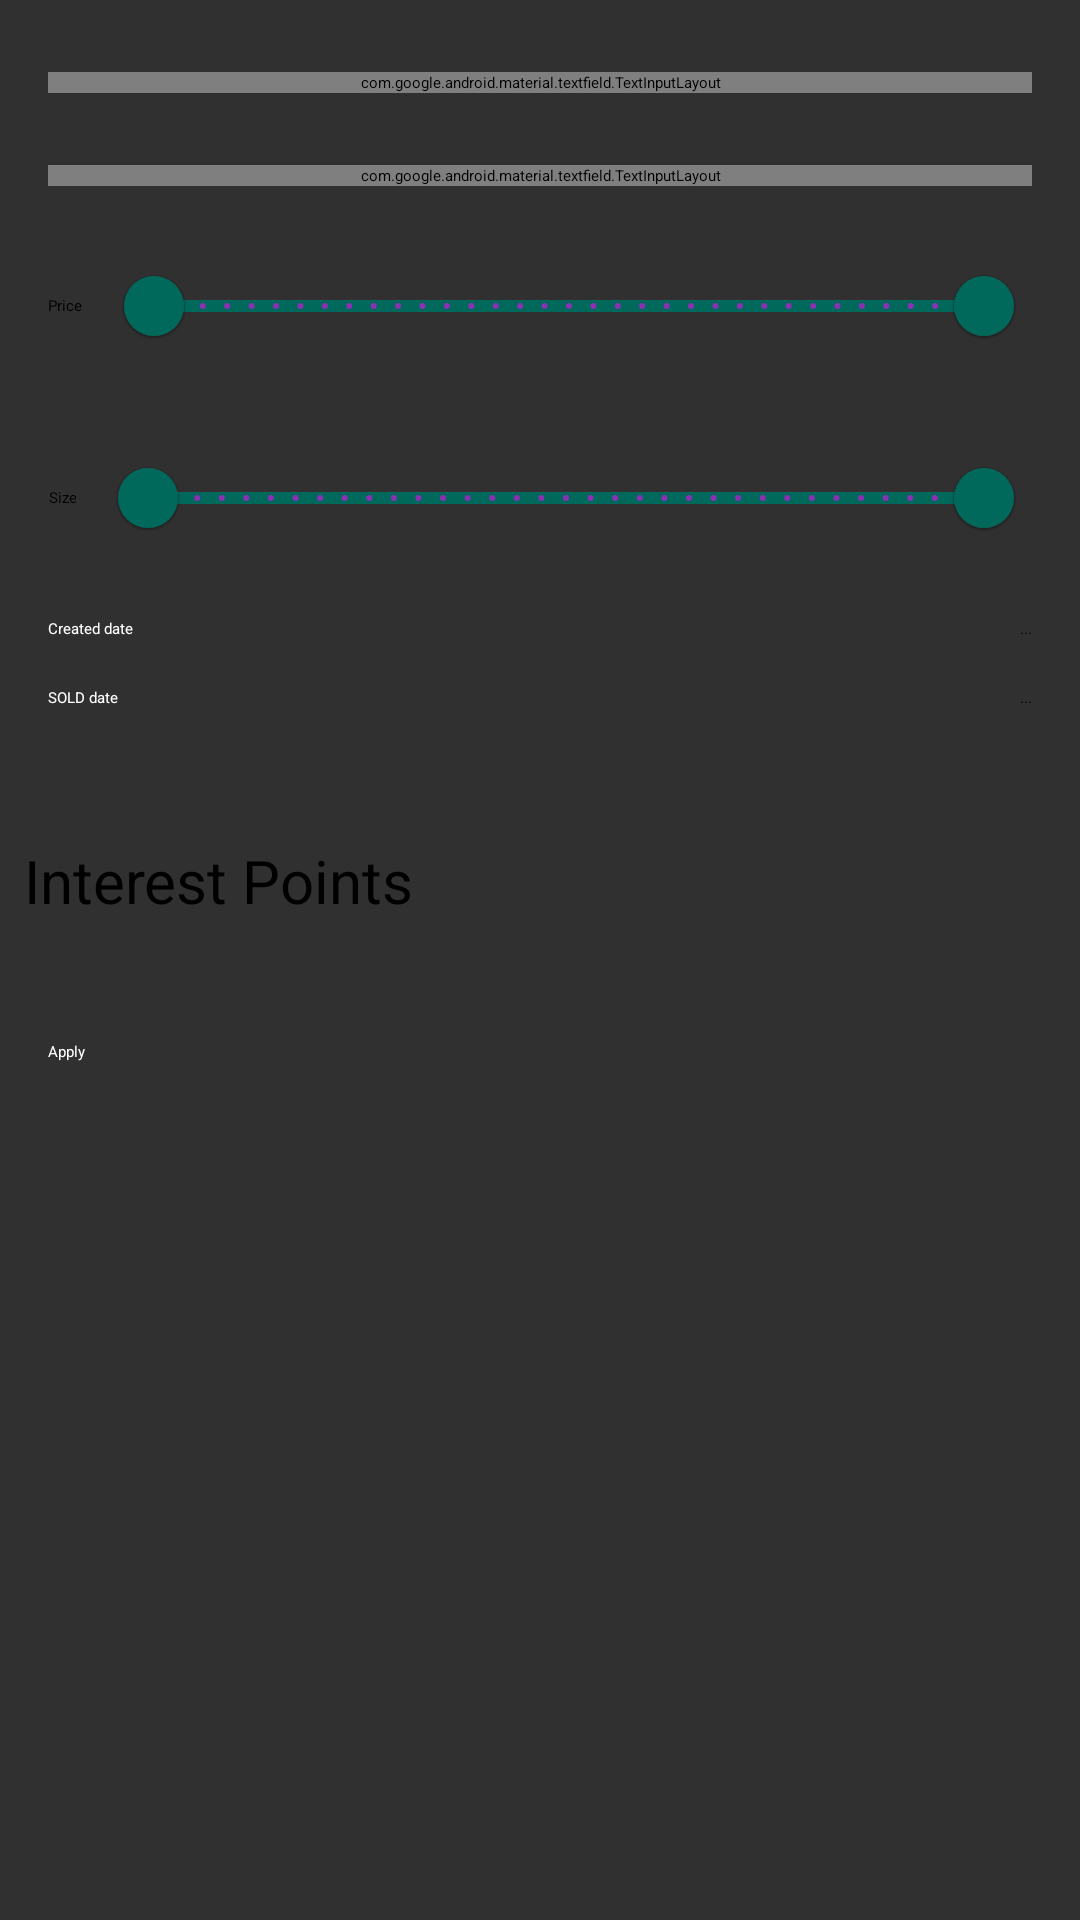

The Android layout XML behind this screen, and the referenced resources:
<!-- AndroidManifest.xml: application theme AppTheme -->
<!-- res/layout/fragment_filter_property_dialog.xml -->
<?xml version="1.0" encoding="utf-8"?>
<LinearLayout
    android:id="@+id/filter_modal"
    xmlns:android="http://schemas.android.com/apk/res/android"
    xmlns:tools="http://schemas.android.com/tools"
    xmlns:app="http://schemas.android.com/apk/res-auto"
    android:layout_height="match_parent"
    android:layout_width="match_parent"
    android:orientation="vertical">
    <com.google.android.material.appbar.AppBarLayout
        android:layout_width="match_parent"
        android:layout_height="wrap_content"
        app:layout_constraintTop_toTopOf="parent"
        android:id="@+id/top_bar_create">
        <com.google.android.material.appbar.MaterialToolbar
            android:id="@+id/filter_top_bar"
            android:layout_width="match_parent"
            android:layout_height="?attr/actionBarSize"
            app:navigationIconTint="@android:color/white"
            app:title="Filter"
            style="@style/Widget.MaterialComponents.Toolbar.Primary"
            app:titleTextColor="@android:color/white"
            app:navigationIcon="@drawable/ic_baseline_arrow_back_24"
            >
        </com.google.android.material.appbar.MaterialToolbar>

    </com.google.android.material.appbar.AppBarLayout>
    <ScrollView
        android:layout_width="match_parent"
        android:layout_height="match_parent"
        tools:context=".presentation.fragments.propertyList.FilterPropertyDialogFragment"
        android:minWidth="400dp">
        <LinearLayout
            android:layout_width="match_parent"
            android:layout_height="wrap_content"
            android:padding="8dp"
            android:orientation="vertical">
            <LinearLayout
                android:layout_width="match_parent"
                android:layout_height="wrap_content"
                android:orientation="horizontal"
                android:padding="8dp">
                <com.google.android.material.textfield.TextInputLayout
                    android:id="@+id/menu_type"
                    style="@style/Widget.MaterialComponents.TextInputLayout.FilledBox.ExposedDropdownMenu"
                    android:layout_width="match_parent"
                    android:layout_height="wrap_content"
                    android:layout_marginTop="8dp"
                    android:hint="Type">

                    <AutoCompleteTextView
                        android:id="@+id/input_type_filter"
                        android:layout_width="match_parent"
                        android:layout_height="wrap_content"
                        android:inputType="none"
                        />
                </com.google.android.material.textfield.TextInputLayout>
            </LinearLayout>

            <LinearLayout
                android:layout_width="match_parent"
                android:layout_height="wrap_content"
                android:orientation="horizontal"
                android:padding="8dp">
                <com.google.android.material.textfield.TextInputLayout
                    android:id="@+id/menu_pictures_length"
                    style="@style/Widget.MaterialComponents.TextInputLayout.FilledBox.ExposedDropdownMenu"
                    android:layout_width="match_parent"
                    android:layout_height="wrap_content"
                    android:layout_marginTop="8dp"
                    android:hint="Pictures length">

                    <AutoCompleteTextView
                        android:id="@+id/input_pictures_length_filter"
                        android:layout_width="match_parent"
                        android:layout_height="wrap_content"
                        android:inputType="none"
                        />
                </com.google.android.material.textfield.TextInputLayout>
            </LinearLayout>

            <LinearLayout
                android:layout_width="match_parent"
                android:layout_height="wrap_content"
                android:orientation="horizontal"
                android:padding="8dp">
                <TextView
                    android:layout_width="wrap_content"
                    android:layout_height="match_parent"
                    android:layout_marginEnd="8dp"
                    android:gravity="center"
                    android:text="Price"/>
                <com.google.android.material.slider.RangeSlider
                    android:id="@+id/slider_price"
                    android:layout_width="match_parent"
                    android:layout_height="wrap_content"
                    android:valueFrom="0"
                    android:valueTo="10000000"
                    android:stepSize="10000"
                    app:values="@array/initial_slider_values"
                    />
            </LinearLayout>

            <LinearLayout
                android:layout_width="match_parent"
                android:layout_height="wrap_content"
                android:orientation="horizontal"
                android:padding="8dp">
                <TextView
                    android:layout_width="wrap_content"
                    android:layout_height="match_parent"
                    android:layout_marginEnd="8dp"
                    android:gravity="center"
                    android:text="Size"/>
                <com.google.android.material.slider.RangeSlider
                    android:id="@+id/slider_size"
                    android:layout_width="match_parent"
                    android:layout_height="wrap_content"
                    android:valueFrom="0"
                    android:valueTo="1000"
                    android:stepSize="10"
                    app:values="@array/initial_slider_size_values"
                    />
            </LinearLayout>

            <LinearLayout
                android:layout_width="match_parent"
                android:layout_height="wrap_content"
                android:orientation="horizontal"
                android:padding="8dp">
                <Button
                    android:id="@+id/select_create_date"
                    android:layout_width="wrap_content"
                    android:textColor="@android:color/white"
                    android:layout_height="match_parent"
                    android:text="Created date"/>

                <TextView
                    android:layout_width="match_parent"
                    android:layout_height="match_parent"
                    android:gravity="center|end"
                    android:text="..."/>
            </LinearLayout>

            <LinearLayout
                android:padding="8dp"
                android:layout_width="match_parent"
                android:layout_height="wrap_content"
                android:orientation="horizontal">
                <Button
                    android:id="@+id/select_sold_date"
                    android:layout_width="wrap_content"
                    android:layout_height="match_parent"
                    android:textColor="@android:color/white"
                    android:text="SOLD date"/>

                <TextView
                    android:layout_width="match_parent"
                    android:layout_height="match_parent"
                    android:gravity="center|end"
                    android:text="..."/>
            </LinearLayout>

            <TextView
                android:layout_width="match_parent"
                android:layout_height="wrap_content"
                android:text="Interest Points"
                android:layout_marginTop="36dp"
                android:textSize="20sp"/>
            <com.google.android.material.chip.ChipGroup
                android:id="@+id/chips_list_interest_filter"
                android:layout_width="match_parent"
                android:layout_height="wrap_content"
                android:padding="16dp"
                app:chipSpacing="8dp"
                app:singleSelection="false">
            </com.google.android.material.chip.ChipGroup>
            <Button
                android:id="@+id/apply_filter"
                android:layout_width="match_parent"
                android:layout_height="wrap_content"
                android:layout_margin="8dp"
                android:layout_gravity="end"
                android:textColor="@android:color/white"
                android:text="Apply"/>
        </LinearLayout>

    </ScrollView>
</LinearLayout>
<!-- resources referenced by this layout -->
<resources>
  <array name="initial_slider_size_values">
          <item>0.0</item>
          <item>1000</item>
      </array>
  <array name="initial_slider_values">
          <item>0.0</item>
          <item>10000000</item>
      </array>
  <style name="AppTheme" parent="ThemeOverlay.MaterialComponents.Dark">
          
          <item name="colorPrimary">@color/colorPrimary</item>
          <item name="colorPrimaryDark">@color/colorPrimaryDark</item>
          <item name="colorAccent">@color/colorAccent</item>
      </style>
  <color name="colorPrimary">#00695C</color>
  <color name="colorPrimaryDark">#015147</color>
  <color name="colorAccent">#FF4081</color>
</resources>
